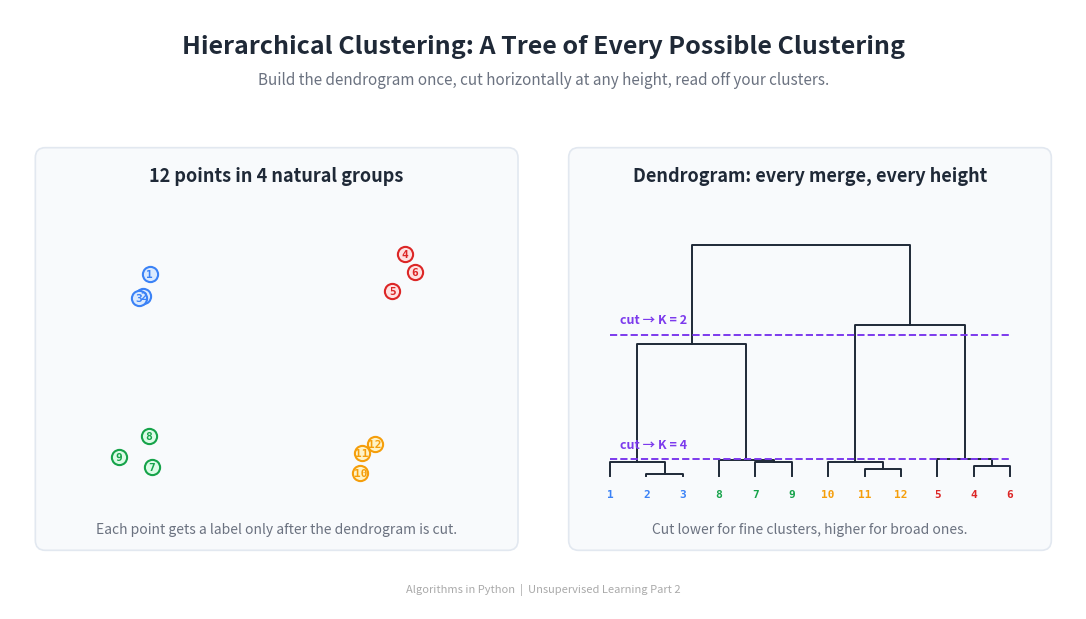

This chart was generated by the following Python code: (Note: this script raises an exception after producing the figure.)
"""Generate the header image for the Hierarchical Clustering article."""

import matplotlib
matplotlib.use('Agg')
import matplotlib.pyplot as plt
from matplotlib.patches import FancyBboxPatch
import numpy as np
from scipy.cluster.hierarchy import linkage, dendrogram


# --- Colours -------------------------------------------------------------
BG_COLOR = '#FFFFFF'
TEXT_COLOR = '#1F2937'
SUBTLE_TEXT = '#6B7280'
PANEL_BG = '#F8FAFC'
PANEL_EDGE = '#E2E8F0'

CLUSTER_BORDER = ['#3B82F6', '#DC2626', '#16A34A', '#F59E0B']
CLUSTER_FILL = ['#dbeafe', '#fee2e2', '#dcfce7', '#fef3c7']
DENDRO_COLOR = '#1F2937'
CUT_LINE_COLOR = '#7C3AED'  # purple


# --- Figure --------------------------------------------------------------
fig, ax = plt.subplots(figsize=(1600/150, 900/150), dpi=150)
ax.set_xlim(0, 16)
ax.set_ylim(0, 9)
ax.set_aspect('equal')
ax.axis('off')
fig.patch.set_facecolor(BG_COLOR)
ax.set_facecolor(BG_COLOR)

# --- Title and subtitle --------------------------------------------------
ax.text(8, 8.45, 'Hierarchical Clustering: A Tree of Every Possible Clustering',
        fontsize=18, fontweight='bold', ha='center', va='center',
        color=TEXT_COLOR, fontfamily='sans-serif')
ax.text(8, 7.95,
        'Build the dendrogram once, cut horizontally at any height, read off your clusters.',
        fontsize=11, fontstyle='italic', ha='center', va='center',
        color=SUBTLE_TEXT, fontfamily='sans-serif')

# --- Two side-by-side panels --------------------------------------------
LEFT_PANEL = (0.4, 0.9, 7.2, 6.0)
RIGHT_PANEL = (8.4, 0.9, 7.2, 6.0)

for (px, py, pw, ph) in [LEFT_PANEL, RIGHT_PANEL]:
    panel = FancyBboxPatch((px, py), pw, ph,
                           boxstyle='round,pad=0.02,rounding_size=0.15',
                           facecolor=PANEL_BG, edgecolor=PANEL_EDGE,
                           linewidth=1.2, zorder=0)
    ax.add_patch(panel)


# ========================================================================
# Generate a small synthetic dataset (12 points in 4 obvious groups)
# ========================================================================
rng = np.random.default_rng(7)
group_centres = np.array([
    [-2.5,  2.0],
    [ 2.5,  2.0],
    [-2.5, -2.0],
    [ 2.5, -2.0],
])
points = []
group_labels = []
for k, c in enumerate(group_centres):
    for _ in range(3):
        points.append(c + 0.45 * rng.standard_normal(2))
        group_labels.append(k)
points = np.array(points)
group_labels = np.array(group_labels)


# ========================================================================
# LEFT PANEL: scatter, points colored by their natural group
# ========================================================================
lpx, lpy, lpw, lph = LEFT_PANEL

ax.text(lpx + lpw/2, lpy + lph - 0.4,
        '12 points in 4 natural groups',
        fontsize=13, fontweight='bold', ha='center', va='center',
        color=TEXT_COLOR, fontfamily='sans-serif')

x_min, x_max = -4.0, 4.0
y_min, y_max = -3.5, 3.5

plot_x0 = lpx + 0.55
plot_x1 = lpx + lpw - 0.55
plot_y0 = lpy + 0.55
plot_y1 = lpy + lph - 1.0

def to_panel(p):
    fx = (p[0] - x_min) / (x_max - x_min)
    fy = (p[1] - y_min) / (y_max - y_min)
    return plot_x0 + fx * (plot_x1 - plot_x0), \
           plot_y0 + fy * (plot_y1 - plot_y0)

for i, (p, g) in enumerate(zip(points, group_labels)):
    cx, cy = to_panel(p)
    ax.scatter([cx], [cy], s=120, c=CLUSTER_FILL[g],
               edgecolors=CLUSTER_BORDER[g],
               linewidths=1.5, zorder=2)
    ax.text(cx, cy, str(i + 1),
            fontsize=8, fontweight='bold',
            ha='center', va='center',
            color=CLUSTER_BORDER[g], fontfamily='monospace', zorder=3)

ax.text(lpx + lpw/2, lpy + 0.3,
        'Each point gets a label only after the dendrogram is cut.',
        fontsize=10, fontstyle='italic',
        ha='center', va='center',
        color=SUBTLE_TEXT, fontfamily='sans-serif')


# ========================================================================
# RIGHT PANEL: dendrogram with horizontal cut lines
# ========================================================================
rpx, rpy, rpw, rph = RIGHT_PANEL

ax.text(rpx + rpw/2, rpy + rph - 0.4,
        'Dendrogram: every merge, every height',
        fontsize=13, fontweight='bold', ha='center', va='center',
        color=TEXT_COLOR, fontfamily='sans-serif')

# Compute linkage
Z = linkage(points, method='ward')

# Dendrogram coordinates (use the scipy helper but extract its drawing
# coordinates so we can re-plot inside our panel)
dendro_top = rpy + rph - 1.1
dendro_bottom = rpy + 1.1
dendro_left = rpx + 0.6
dendro_right = rpx + rpw - 0.6

# Use a temporary axes to extract the dendrogram drawing
import matplotlib
fig_tmp, ax_tmp = plt.subplots()
ddata = dendrogram(Z, no_plot=True)
plt.close(fig_tmp)

# ddata has 'icoord' (x in [5, 10*n-5] increments of 5) and 'dcoord'
# (y = merge distances). Map both into panel coordinates.
icoord = np.array(ddata['icoord'])
dcoord = np.array(ddata['dcoord'])

ix_min = icoord.min()
ix_max = icoord.max()
dy_min = 0.0
dy_max = dcoord.max() * 1.1  # extra headroom for cut labels

def x_to_panel(ix):
    f = (ix - ix_min) / (ix_max - ix_min)
    return dendro_left + f * (dendro_right - dendro_left)

def y_to_panel(d):
    f = (d - dy_min) / (dy_max - dy_min)
    return dendro_bottom + f * (dendro_top - dendro_bottom)

# Plot each U-shaped link
for xs, ys in zip(icoord, dcoord):
    px = [x_to_panel(x) for x in xs]
    py = [y_to_panel(y) for y in ys]
    ax.plot(px, py, color=DENDRO_COLOR, linewidth=1.4, zorder=2)

# Leaf labels on the bottom: original point indices in dendrogram order
leaf_order = ddata['leaves']
for i, leaf in enumerate(leaf_order):
    # Each leaf is at icoord position 5 + 10*i
    ix = 5.0 + 10.0 * i
    px = x_to_panel(ix)
    py = dendro_bottom - 0.20
    ax.text(px, py, str(leaf + 1),
            fontsize=8, ha='center', va='top',
            color=CLUSTER_BORDER[group_labels[leaf]],
            fontfamily='monospace', fontweight='bold')

# Two horizontal cut lines: K = 4 (low) and K = 2 (high)
# Choose heights between merge distances
sorted_dists = np.sort(dcoord[:, 1])  # the top of each U
# K = 4 cut: just above the 8th-smallest merge so 4 lineages remain
cut_K4 = (sorted_dists[-4] + sorted_dists[-5]) / 2
# K = 2 cut: just above the 10th-smallest merge so 2 lineages remain
cut_K2 = (sorted_dists[-2] + sorted_dists[-3]) / 2

cut_y_K4 = y_to_panel(cut_K4)
cut_y_K2 = y_to_panel(cut_K2)

ax.plot([dendro_left, dendro_right],
        [cut_y_K4, cut_y_K4],
        color=CUT_LINE_COLOR, linewidth=1.4, linestyle='--', zorder=3)
ax.text(dendro_left + 0.15, cut_y_K4 + 0.13, 'cut → K = 4',
        fontsize=9, ha='left', va='bottom',
        color=CUT_LINE_COLOR, fontfamily='sans-serif',
        fontweight='bold')

ax.plot([dendro_left, dendro_right],
        [cut_y_K2, cut_y_K2],
        color=CUT_LINE_COLOR, linewidth=1.4, linestyle='--', zorder=3)
ax.text(dendro_left + 0.15, cut_y_K2 + 0.13, 'cut → K = 2',
        fontsize=9, ha='left', va='bottom',
        color=CUT_LINE_COLOR, fontfamily='sans-serif',
        fontweight='bold')

ax.text(rpx + rpw/2, rpy + 0.3,
        "Cut lower for fine clusters, higher for broad ones.",
        fontsize=10, fontstyle='italic',
        ha='center', va='center',
        color=SUBTLE_TEXT, fontfamily='sans-serif')


# --- Footer --------------------------------------------------------------
ax.text(8, 0.3,
        'Algorithms in Python  |  Unsupervised Learning Part 2',
        fontsize=8, ha='center', va='center',
        color='#aaaaaa', fontfamily='sans-serif')

fig.subplots_adjust(left=0, right=1, top=1, bottom=0)
out = ('D:/Projects/Medium/algorithms-in-python/'
       '03-unsupervised-learning/'
       '02-hierarchical-clustering/header_hierarchical.png')
plt.savefig(out, dpi=150, facecolor=BG_COLOR)
plt.close()
print(f'Saved to {out}')
